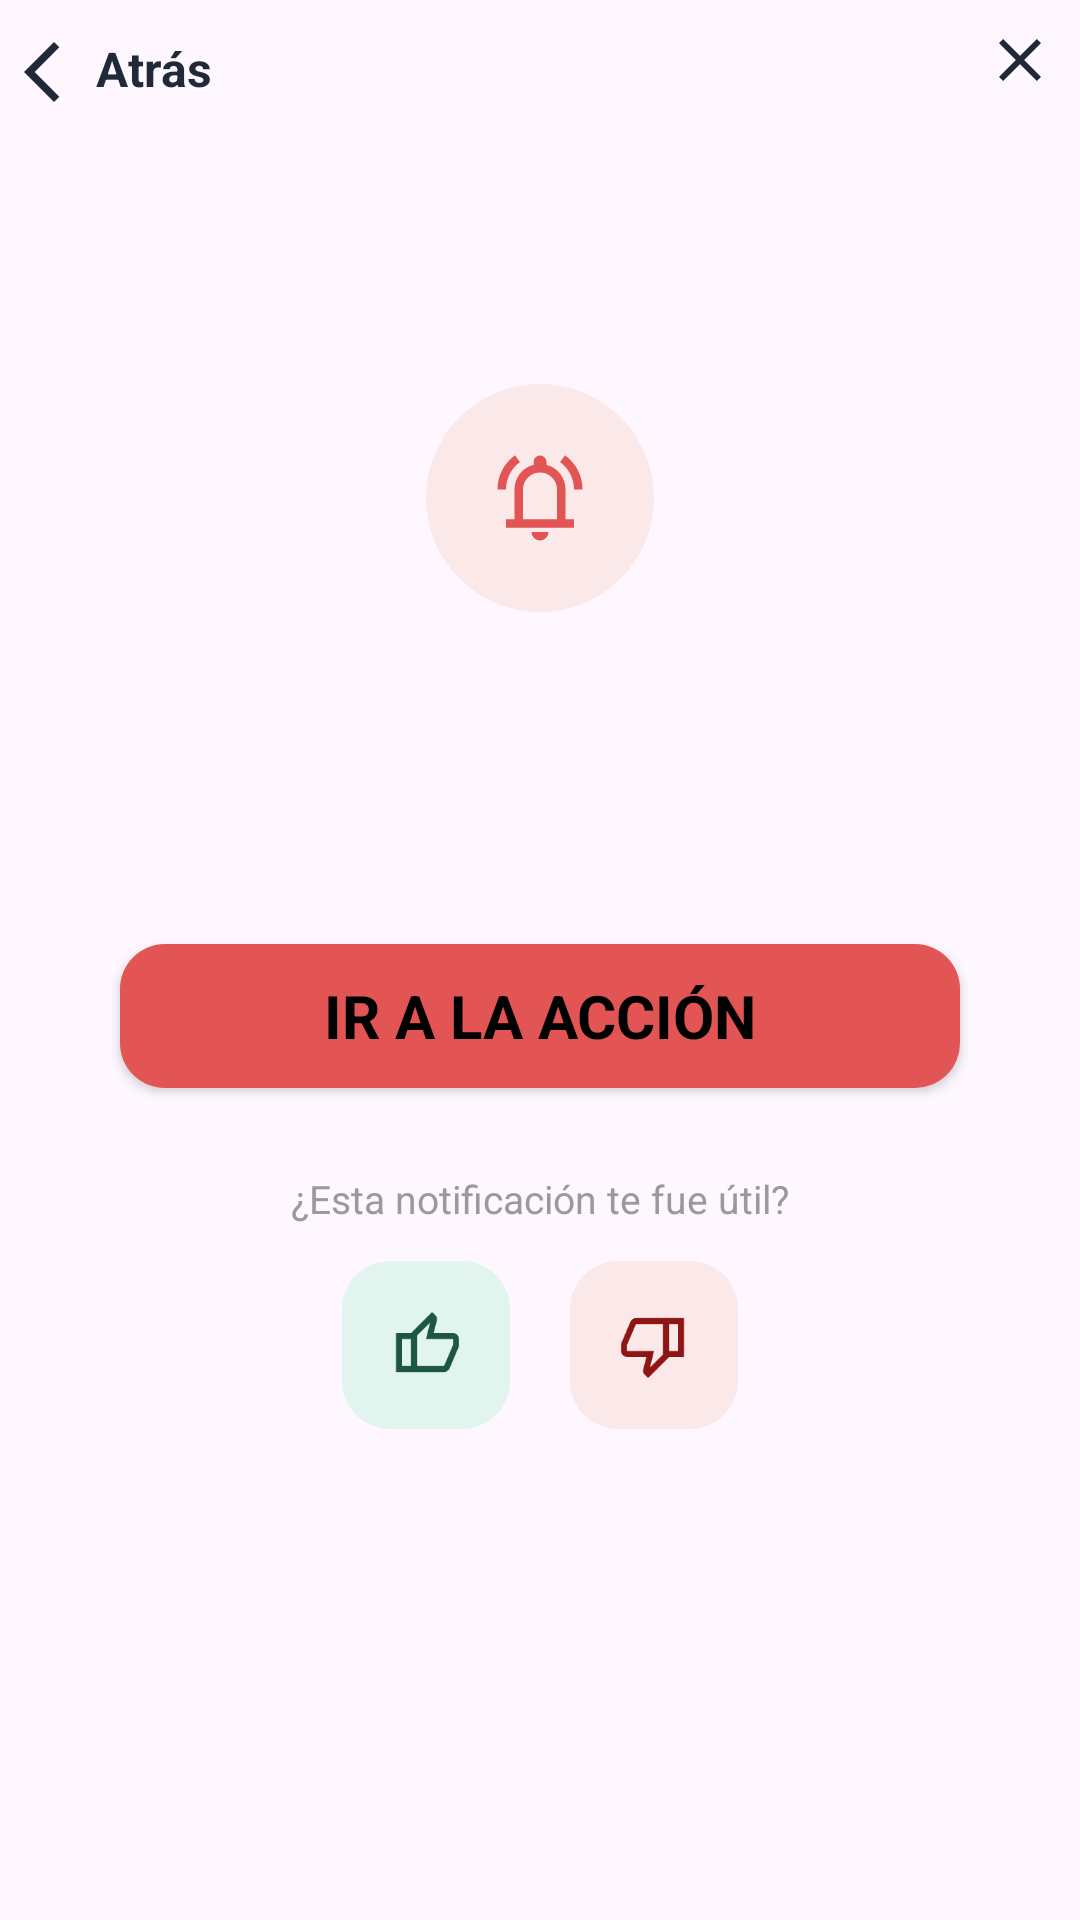

Here is an Android app screen rendered from its layout file. Give the layout XML and the strings, colors and styles it references.
<!-- AndroidManifest.xml: application theme Theme.GalleryExplorerMobile -->
<!-- res/layout/activity_messaging_service.xml -->
<?xml version="1.0" encoding="utf-8"?>
<androidx.constraintlayout.widget.ConstraintLayout xmlns:android="http://schemas.android.com/apk/res/android"
    xmlns:app="http://schemas.android.com/apk/res-auto"
    xmlns:tools="http://schemas.android.com/tools"
    android:id="@+id/main"
    android:layout_width="match_parent"
    android:layout_height="match_parent"
    tools:context=".presentation.screen.notification.screen.MessagingServiceActivity">

    
    <include
        android:id="@+id/topBar"
        layout="@layout/toolbar"
        android:layout_width="match_parent"
        android:layout_height="wrap_content" />

    
    <LinearLayout
        android:id="@+id/content"
        android:layout_width="0dp"
        android:layout_height="wrap_content"
        android:gravity="center_horizontal"
        android:orientation="vertical"
        android:paddingStart="@dimen/standard_24"
        android:paddingEnd="@dimen/standard_24"
        app:layout_constraintBottom_toBottomOf="parent"
        app:layout_constraintEnd_toEndOf="parent"
        app:layout_constraintStart_toStartOf="parent"
        app:layout_constraintTop_toBottomOf="@id/topBar"
        app:layout_constraintVertical_bias="0.35">

        
        <FrameLayout
            android:layout_width="@dimen/standard_76"
            android:layout_height="@dimen/standard_76"
            android:layout_marginBottom="@dimen/standard_22"
            android:background="@drawable/cicle_bell">

            <ImageView
                android:layout_width="@dimen/standard_34"
                android:layout_height="@dimen/standard_34"
                android:layout_gravity="center"
                android:contentDescription="Icono de notificación"
                android:src="@drawable/ic_bell_ringing" />

        </FrameLayout>

        
        <TextView
            android:id="@+id/tvTitle"
            style="@style/BodyM"
            android:layout_width="wrap_content"
            android:layout_height="wrap_content"
            android:layout_marginBottom="@dimen/standard_12"
            android:gravity="center"
            tools:text="Título de la notificación"
            android:textColor="@color/color_black" />

        
        <TextView
            android:id="@+id/tvDescription"
            android:layout_width="wrap_content"
            android:layout_height="wrap_content"
            style="@style/DescriptionXs"
            android:layout_marginBottom="@dimen/standard_28"
            android:gravity="center"
            android:lineSpacingMultiplier="1.3"
            tools:text="Descripción breve del contenido de la notificación."
            android:textColor="@color/color_gray_light" />

        
        <Button
            android:id="@+id/btnAction"
            style="@style/BodyM"
            android:layout_width="280dp"
            android:layout_height="@dimen/standard_48"
            android:layout_marginBottom="@dimen/standard_28"
            android:background="@drawable/shape_button_primary"
            android:drawablePadding="@dimen/standard_8"
            android:gravity="center"
            android:paddingStart="@dimen/standard_16"
            android:paddingEnd="@dimen/standard_16"
            android:text="Ir a la acción"
            android:textColor="@color/color_black"
            app:backgroundTint="@null" />

        
        <TextView
            android:layout_width="wrap_content"
            android:layout_height="wrap_content"
            android:layout_marginBottom="@dimen/standard_12"
            android:text="¿Esta notificación te fue útil?"
            android:textColor="#9A9A9A"
            android:textSize="13sp" />

        
        <LinearLayout
            android:layout_width="wrap_content"
            android:layout_height="wrap_content"
            android:orientation="horizontal">

            <ImageButton
                android:id="@+id/btnThumbUp"
                android:layout_width="@dimen/standard_56"
                android:layout_height="@dimen/standard_56"
                android:layout_marginEnd="@dimen/standard_20"
                android:background="@drawable/thumb_success"
                android:contentDescription="Me gusta"
                android:padding="@dimen/standard_16"
                android:src="@drawable/ic_thumb_success" />

            <ImageButton
                android:id="@+id/btnThumbDown"
                android:layout_width="@dimen/standard_56"
                android:layout_height="@dimen/standard_56"
                android:background="@drawable/thumb_danger"
                android:contentDescription="No me gusta"
                android:padding="@dimen/standard_16"
                android:src="@drawable/ic_thumb_down" />

        </LinearLayout>
    </LinearLayout>

</androidx.constraintlayout.widget.ConstraintLayout>
<!-- res/layout/toolbar.xml (included above) -->
<?xml version="1.0" encoding="utf-8"?>
<androidx.constraintlayout.widget.ConstraintLayout xmlns:android="http://schemas.android.com/apk/res/android"
    xmlns:app="http://schemas.android.com/apk/res-auto"
    android:layout_width="match_parent"
    android:layout_height="match_parent">

    <LinearLayout
        android:id="@+id/linearLayout"
        android:layout_width="match_parent"
        android:layout_height="wrap_content"
        android:orientation="horizontal"
        app:layout_constraintStart_toStartOf="parent"
        app:layout_constraintTop_toTopOf="parent">

        <ImageView
            android:layout_width="wrap_content"
            android:layout_height="@dimen/standard_32"
            android:layout_marginStart="@dimen/standard_8"
            android:layout_marginTop="@dimen/standard_8"
            android:src="@drawable/ic_back" />

        <TextView
            style="@style/BodyXs"
            android:layout_width="wrap_content"
            android:layout_height="wrap_content"
            android:layout_marginTop="@dimen/standard_12"
            android:text="@string/text_onback"
            android:textColor="@color/navbar_background" />
    </LinearLayout>

    <ImageView
        android:layout_width="wrap_content"
        android:layout_height="@dimen/standard_40"
        android:src="@drawable/ic_close"
        android:layout_marginEnd="@dimen/standard_8"
        app:layout_constraintBottom_toBottomOf="@+id/linearLayout"
        app:layout_constraintEnd_toEndOf="parent"
        app:layout_constraintTop_toTopOf="parent" />

</androidx.constraintlayout.widget.ConstraintLayout>
<!-- resources referenced by this layout -->
<resources>
  <color name="color_black">#FF000000</color>
  <color name="color_gray_light">#6B6B6B</color>
  <color name="navbar_background">#1F2937</color>
  <dimen name="standard_12">12dp</dimen>
  <dimen name="standard_16">16dp</dimen>
  <dimen name="standard_20">20dp</dimen>
  <dimen name="standard_22">22dp</dimen>
  <dimen name="standard_24">24dp</dimen>
  <dimen name="standard_28">28dp</dimen>
  <dimen name="standard_32">32dp</dimen>
  <dimen name="standard_34">34dp</dimen>
  <dimen name="standard_40">40dp</dimen>
  <dimen name="standard_48">48dp</dimen>
  <dimen name="standard_56">56dp</dimen>
  <dimen name="standard_76">76dp</dimen>
  <dimen name="standard_8">8dp</dimen>
  <!-- drawable cicle_bell (drawable) -->
  <?xml version="1.0" encoding="utf-8"?>
  <shape xmlns:android="http://schemas.android.com/apk/res/android"
      android:shape="oval">
      <solid android:color="@color/color_rose_background" />
  </shape>
  <!-- drawable ic_back (drawable) -->
  <vector xmlns:android="http://schemas.android.com/apk/res/android"
      android:width="24dp"
      android:height="24dp"
      android:viewportWidth="960"
      android:viewportHeight="960">
    <path
        android:pathData="M400,880 L0,480l400,-400 71,71 -329,329 329,329 -71,71Z"
        android:fillColor="@color/navbar_background"/>
  </vector>
  <!-- drawable shape_button_primary (drawable) -->
  <?xml version="1.0" encoding="utf-8"?>
  <shape xmlns:android="http://schemas.android.com/apk/res/android"
      android:shape="rectangle">
      <solid android:color="@color/color_rose" />
      <corners android:radius="15dp" />
  </shape>
  <!-- drawable thumb_danger (drawable) -->
  <?xml version="1.0" encoding="utf-8"?>
  <shape xmlns:android="http://schemas.android.com/apk/res/android"
      android:shape="rectangle">
      <solid android:color="@color/color_rose_background" />
      <corners android:radius="16dp" />
  </shape>
  <!-- drawable thumb_success (drawable) -->
  <?xml version="1.0" encoding="utf-8"?>
  <shape xmlns:android="http://schemas.android.com/apk/res/android"
      android:shape="rectangle">
      <solid android:color="@color/color_green_success_background" />
      <corners android:radius="16dp" />
  </shape>
  <string name="text_onback">"Atrás"</string>
  <style name="BodyM" parent="TextAppearance.AppCompat">
          <item name="android:textSize">@dimen/standard_text_size_20</item>
          <item name="android:lineHeight">@dimen/size_font_line_height_m</item>
          <item name="android:textColor">@color/color_white</item>
          <item name="android:textStyle">bold</item>
      </style>
  <style name="BodyXs" parent="TextAppearance.AppCompat">
          <item name="android:textSize">@dimen/standard_text_size_16</item>
          <item name="android:lineHeight">@dimen/size_font_line_height_xs</item>
          <item name="android:textColor">@color/color_white</item>
          <item name="android:textStyle">bold</item>
      </style>
  <style name="DescriptionXs" parent="TextAppearance.AppCompat">
          <item name="android:textSize">@dimen/standard_text_size_16</item>
          <item name="android:lineHeight">@dimen/size_font_line_height_xl</item>
          <item name="android:textColor">@color/color_black</item>
      </style>
  <color name="color_rose_background">#FBE9E9</color>
  <color name="color_rose">#E35454</color>
  <color name="color_green_success_background">#E1F5EE</color>
  <dimen name="standard_text_size_20">20sp</dimen>
  <dimen name="size_font_line_height_m">24sp</dimen>
  <color name="color_white">#FFFFFFFF</color>
  <dimen name="standard_text_size_16">16sp</dimen>
  <dimen name="size_font_line_height_xs">16sp</dimen>
  <dimen name="size_font_line_height_xl">36sp</dimen>
  <color name="colorPrimary">#CBD5E1</color>
  <color name="colorOnPrimary">#000000</color>
  <color name="colorSurface">#000000</color>
</resources>
